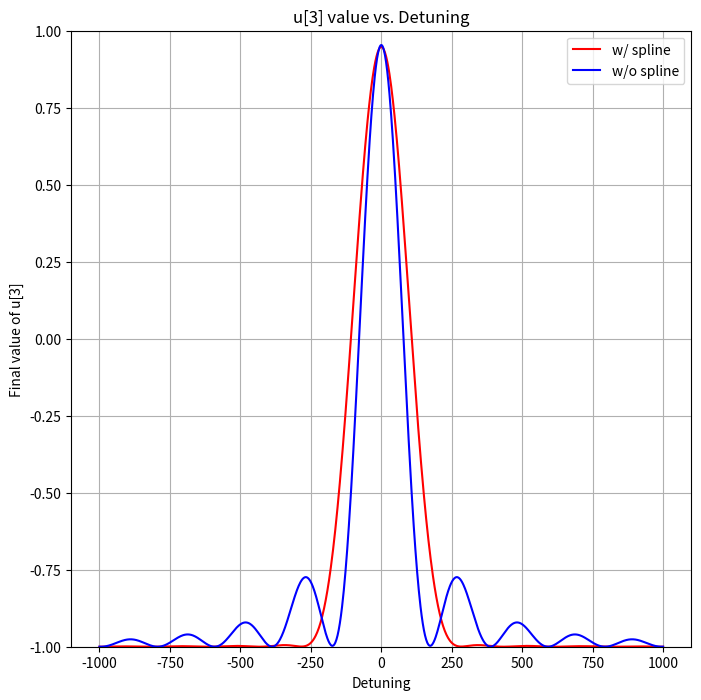

Source code (Python):
# -*- coding: utf-8 -*-
"""
Created on Mon Aug 21 15:14:19 2023

[redacted]
"""
import numpy as np
import matplotlib.pyplot as plt
from scipy.integrate import odeint

OMEGA = 100
time_val = 3.141592/OMEGA
detuning = 0.00
dephasing = 2.00
cal_val = 1.65

do_spline = False

# Define the system of ODEs
def bloch(u, t, p):
    if do_spline:
        p[0] = cal_val * OMEGA * np.exp(-((1-2*t/time_val)**2)*2) 
    else:
        p[0] = OMEGA
    du1 = -u[0] + p[2] * u[1]
    du2 = -u[1] - p[2] * u[0] + p[0] * u[2]
    du3 = -p[3] * (1.0 + u[2]) - p[0] * u[1]
    return [du1, du2, du3]

# Initial conditions
u0 = [0.0, 0.0, -1.0]

# Time span (assuming you integrate over the same interval for all detuning values)
t = np.linspace(0, time_val, 1000)

# Detuning values
detunings = np.linspace(-1000, 1000, 1000)
with_spline = []
without_spline = []

for detuning in detunings:
    do_spline = True
    p = [OMEGA, 0.0, detuning, dephasing]
    sol = odeint(bloch, u0, t, args=(p,))
    with_spline.append(sol[-1, 2])  # Taking the last value of u[3] for each simulation
    do_spline = False
    p = [OMEGA, 0.0, detuning, dephasing]
    sol = odeint(bloch, u0, t, args=(p,))
    without_spline.append(sol[-1, 2])  # Taking the last value of u[3] for each simulation

# Plot
plt.figure(figsize=(8, 8), dpi=600)
plt.plot(detunings, with_spline, color = 'red', label = 'w/ spline')
plt.plot(detunings, without_spline, color = 'blue', label = 'w/o spline')
plt.legend()
plt.xlabel("Detuning")
plt.ylabel("Final value of u[3]")
plt.ylim([-1, 1])
plt.title("u[3] value vs. Detuning")
plt.grid(True)
plt.savefig("spline_difference.jpg", format='jpeg', dpi=300)
plt.show()
